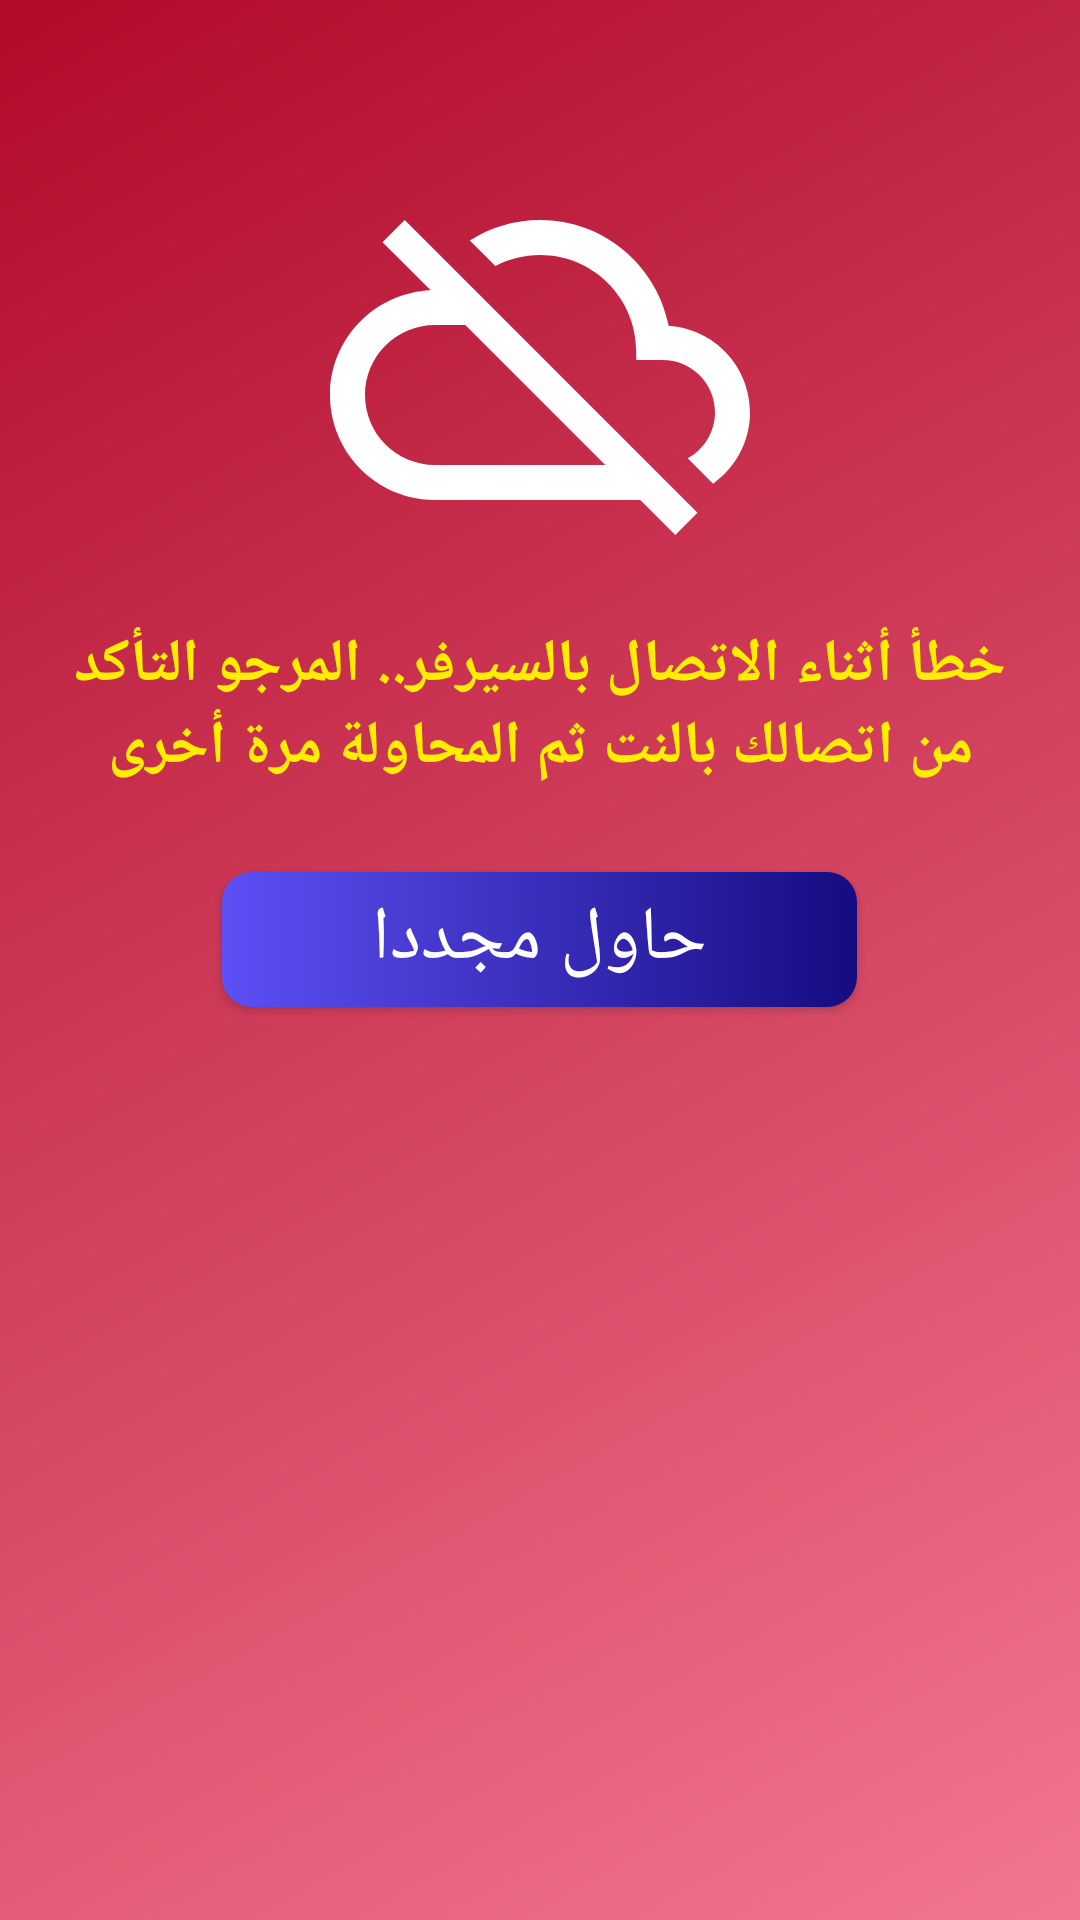

Write the Android layout XML for this screen, with the resource values it uses.
<!-- AndroidManifest.xml: application theme AppTheme -->
<!-- res/layout/net_error.xml -->
<?xml version="1.0" encoding="utf-8"?>
<RelativeLayout xmlns:android="http://schemas.android.com/apk/res/android"
    xmlns:fancy="http://schemas.android.com/apk/res-auto"
    xmlns:app="http://schemas.android.com/apk/res-auto"
    xmlns:tools="http://schemas.android.com/tools"
    android:layout_width="match_parent"
    android:layout_height="match_parent"
    android:id="@+id/ly"
    android:background="@drawable/gradient_2"
    tools:context=".ErrorNetActivity">

    <ImageView
        android:id="@+id/imageView2"
        android:layout_width="140dp"
        android:layout_height="140dp"
        android:layout_alignParentTop="true"
        android:layout_centerHorizontal="true"
        android:layout_marginTop="50dp"
        app:srcCompat="@drawable/ic_cloud_off_black_24dp" />

    <TextView
        android:id="@+id/textView5"
        android:layout_width="wrap_content"
        android:layout_height="wrap_content"
        android:layout_below="@+id/imageView2"
        android:layout_centerHorizontal="true"
        android:layout_marginTop="10dp"
        android:text="@string/error_text"
        android:layout_margin="18dp"
        android:textColor="#ffee00"
        android:textStyle="bold"
        android:textSize="20sp"
        android:gravity="center"/>

    <Button
        android:id="@+id/Button"
        android:layout_width="wrap_content"
        android:layout_height="45dp"
        android:layout_centerHorizontal="true"
        android:layout_centerVertical="true"
        android:layout_below="@+id/textView5"
        android:layout_marginTop="10dp"
        android:onClick="click"
        android:background="@drawable/btn"
        android:text="@string/try_again"
        android:textAllCaps="false"
        android:fontFamily="sans-serif"
        android:textSize="25sp"
        android:textColor="#ffff"
        tools:ignore="ContentDescription" />

    <Button
        android:id="@+id/Button2"
        android:layout_width="wrap_content"
        android:layout_height="45dp"
        android:layout_centerHorizontal="true"
        android:layout_centerVertical="true"
        android:layout_below="@+id/Button"
        android:layout_marginTop="10dp"
        android:onClick="click2"
        android:background="@drawable/btn"
        android:text="@string/try_other"
        android:textAllCaps="false"
        android:fontFamily="sans-serif"
        android:visibility="gone"
        android:textSize="25sp"
        android:textColor="#ffff"
        tools:ignore="ContentDescription" />

    <RelativeLayout
        android:id="@+id/adContainerError"
        android:layout_width="match_parent"
        android:layout_height="wrap_content"
        android:layout_alignParentBottom="true"
        android:layout_alignParentLeft="true"
        android:layout_alignParentStart="true">

    </RelativeLayout>



</RelativeLayout>
<!-- resources referenced by this layout -->
<resources>
  <!-- drawable btn (drawable) -->
  <?xml version="1.0" encoding="utf-8"?>
  
  <shape xmlns:android="http://schemas.android.com/apk/res/android">
  
  
      <gradient
          android:angle="0"
          android:endColor="@color/gradientEndButton"
          android:startColor="@color/gradientStartButton"
          />
  
  
      <padding
          android:left="50dp"
          android:right="50dp"
          />
  
      <corners
          android:bottomRightRadius="10dp"
          android:bottomLeftRadius="10dp"
          android:topLeftRadius="10dp"
          android:topRightRadius="10dp"/>
  </shape>
  <!-- drawable gradient_2 (drawable) -->
  <?xml version="1.0" encoding="utf-8"?>
  
  <shape xmlns:android="http://schemas.android.com/apk/res/android">
      <gradient
          android:angle="135"
          android:endColor="@color/gradientEndBack"
          android:startColor="@color/gradientStartback"
          />
  </shape>
  <!-- drawable ic_cloud_off_black_24dp (drawable) -->
  <vector android:height="512dp" android:viewportHeight="24.0"
      android:viewportWidth="24.0" android:width="512dp" xmlns:android="http://schemas.android.com/apk/res/android">
      <path android:fillColor="#ffffff" android:pathData="M19.35,10.04C18.67,6.59 15.64,4 12,4c-1.48,0 -2.85,0.43 -4.01,1.17l1.46,1.46C10.21,6.23 11.08,6 12,6c3.04,0 5.5,2.46 5.5,5.5v0.5H19c1.66,0 3,1.34 3,3 0,1.13 -0.64,2.11 -1.56,2.62l1.45,1.45C23.16,18.16 24,16.68 24,15c0,-2.64 -2.05,-4.78 -4.65,-4.96zM3,5.27l2.75,2.74C2.56,8.15 0,10.77 0,14c0,3.31 2.69,6 6,6h11.73l2,2L21,20.73 4.27,4 3,5.27zM7.73,10l8,8H6c-2.21,0 -4,-1.79 -4,-4s1.79,-4 4,-4h1.73z"/>
  </vector>
  <string name="error_text">خطأ أثناء الاتصال بالسيرفر.. المرجو التأكد من اتصالك بالنت ثم المحاولة مرة أخرى</string>
  <string name="try_again">حاول مجددا</string>
  <string name="try_other">جرب تطبيقا آخر</string>
  <style name="AppTheme" parent="Theme.AppCompat.Light.NoActionBar">
          
          <item name="colorPrimary">@color/colorPrimary</item>
          <item name="colorPrimaryDark">@color/colorPrimaryDark</item>
          <item name="colorAccent">@color/colorAccent</item>
      </style>
  <color name="gradientEndButton">#150c81</color>
  <color name="gradientStartButton">#5d50f5</color>
  <color name="gradientEndBack">#b10a2b</color>
  <color name="gradientStartback">#f2768f</color>
  <color name="colorPrimary">#4ba4e4</color>
  <color name="colorPrimaryDark">#4392CB</color>
  <color name="colorAccent">#1195af</color>
</resources>
